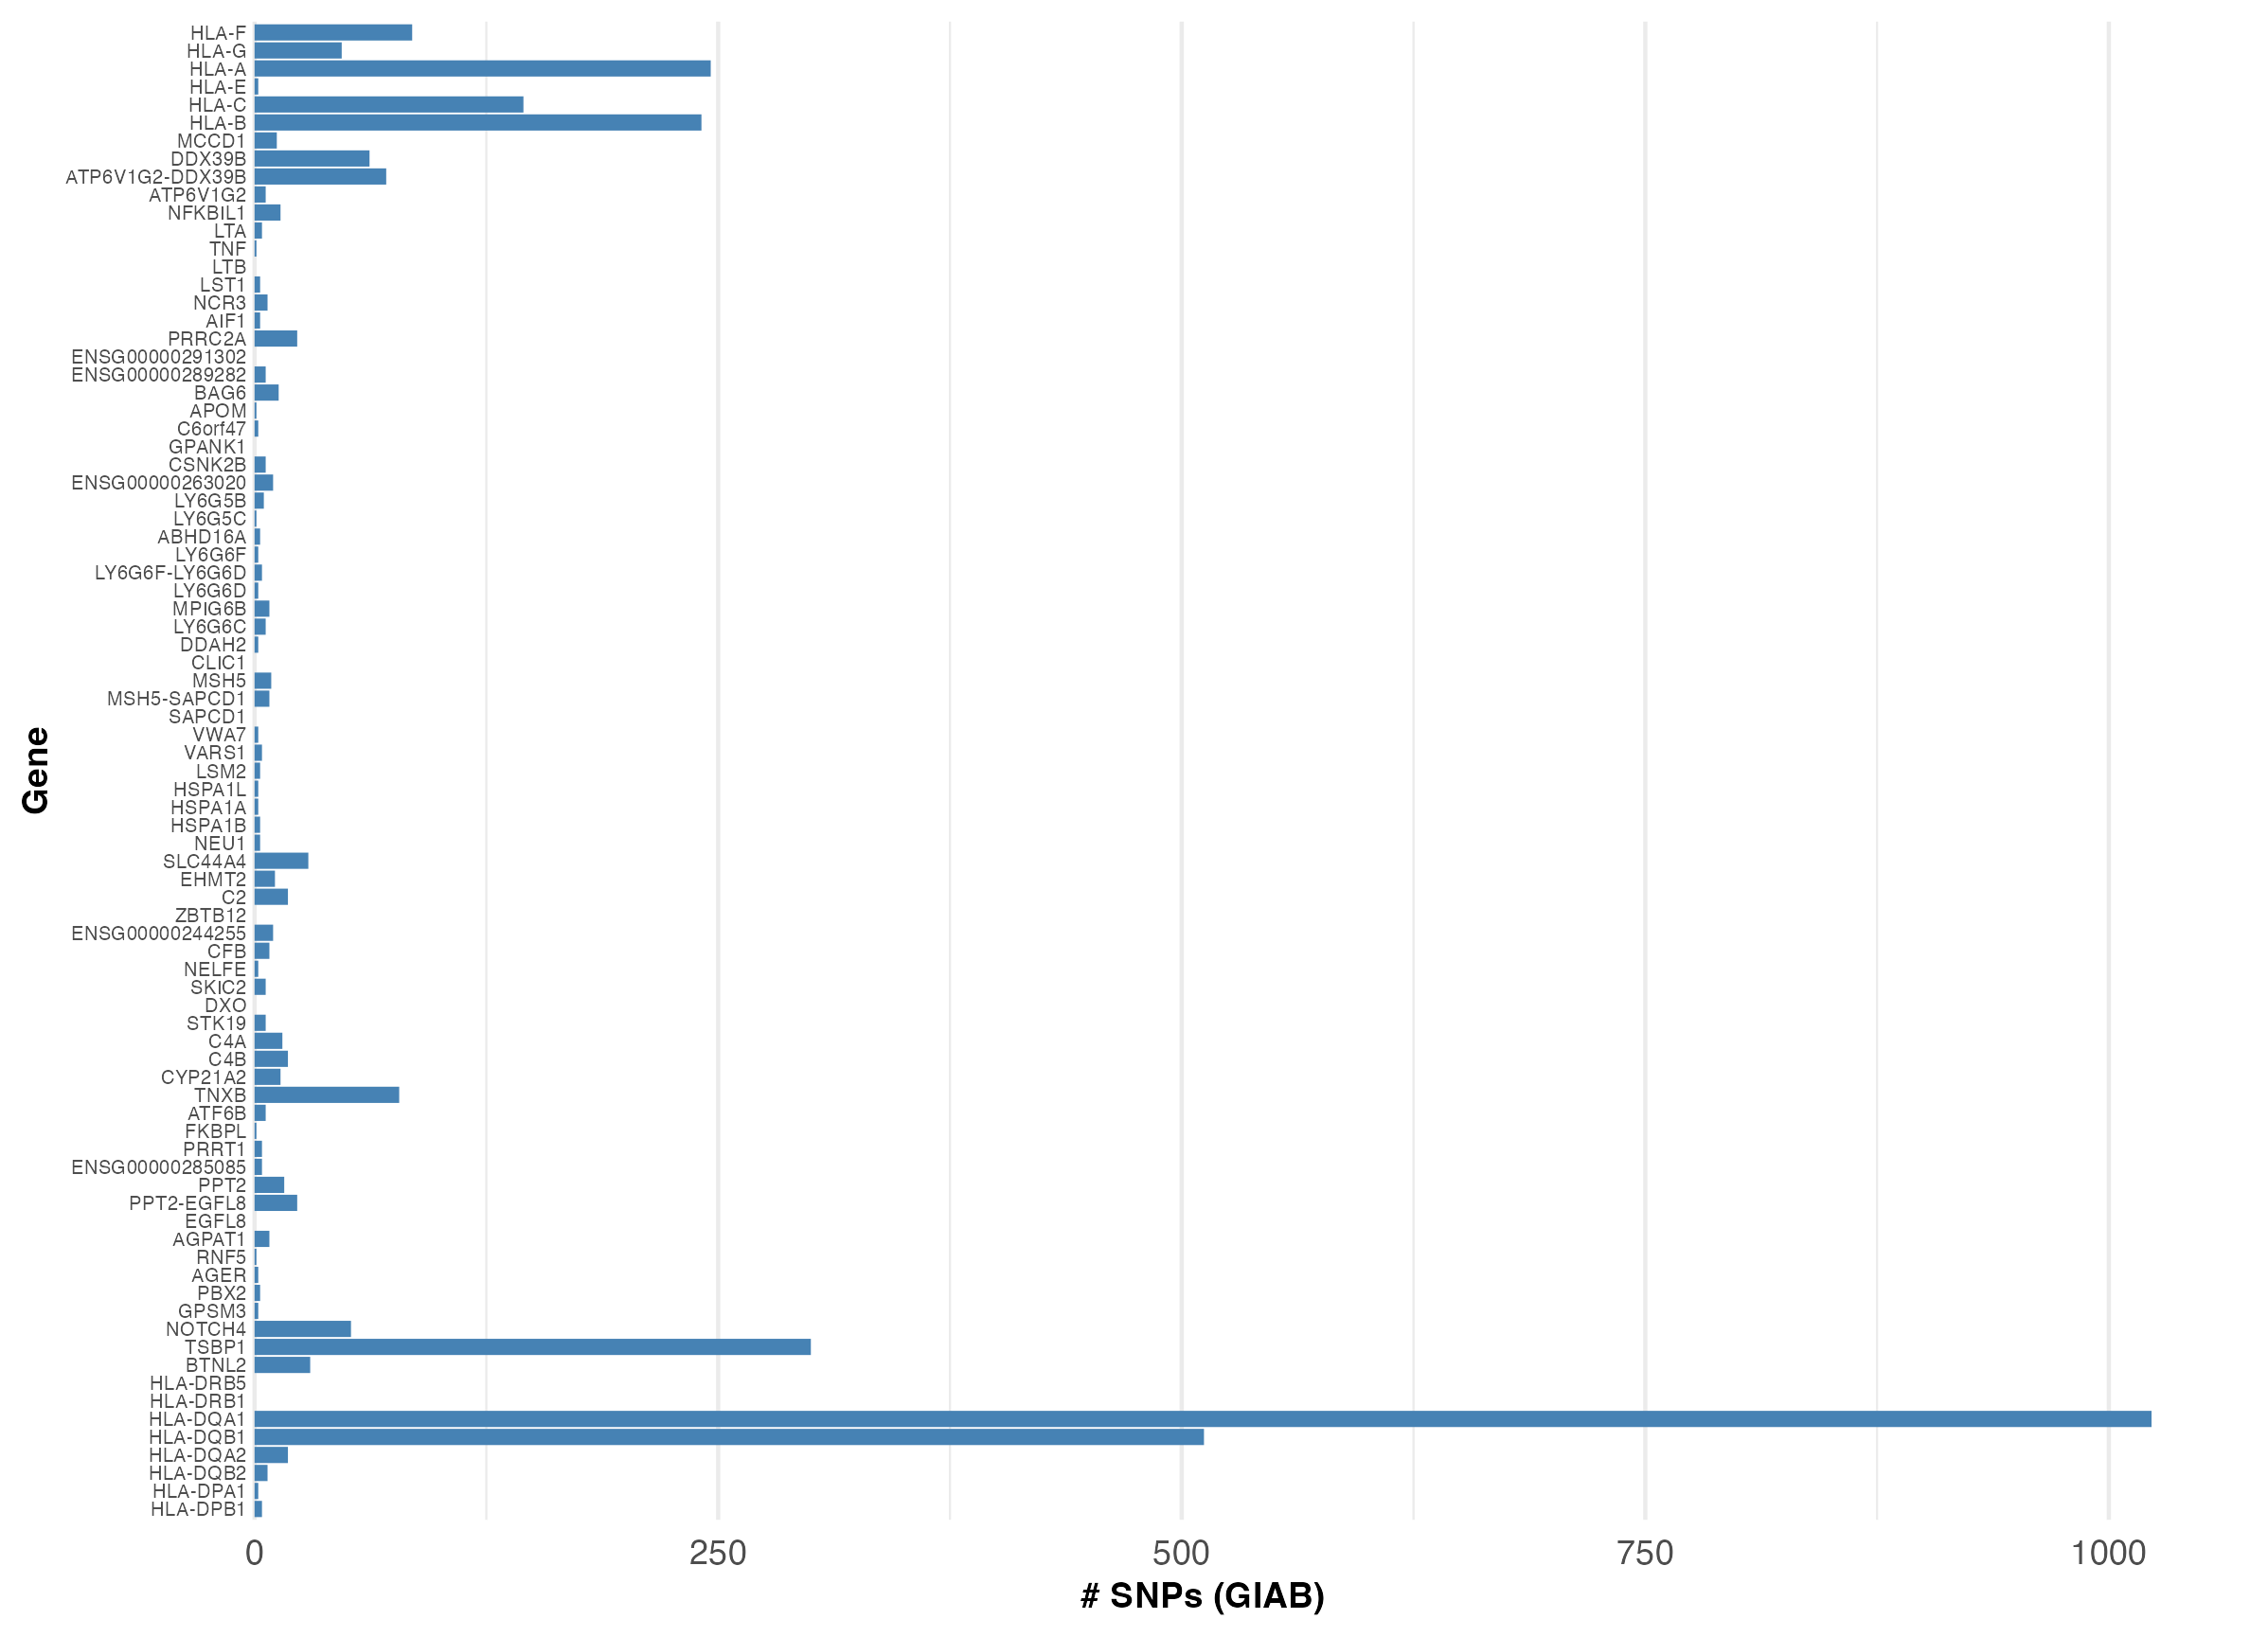

Source code (R):
# Load necessary library
library(ggplot2)

# Read the data
data <- read.csv("HG002_gene_snps.csv")

# Reverse the order of the genes for the Y-axis
data$gene <- factor(data$gene, levels = rev(data$gene))

# Create the horizontal bar chart with reversed Y-axis order
figure <- ggplot(data, aes(x = snps, y = gene)) +
  geom_bar(stat = "identity", fill = "steelblue") +
  theme_minimal() +
  labs(
    x = "# SNPs (GIAB)",
    y = "Gene"
  ) +
  theme(
    axis.text.y = element_text(size = 5, margin = margin(r = -25)), # Adjust label proximity
    axis.title = element_text(size = 9, face = "bold"),
    panel.grid.major.y = element_blank(), # Remove default gridlines
    panel.grid.minor.y = element_blank()
  )

figure

# Save the plot
ggsave(filename = "giab_snps.pdf", plot = figure)
ggsave(filename = "giab_snps.png", plot = figure)


